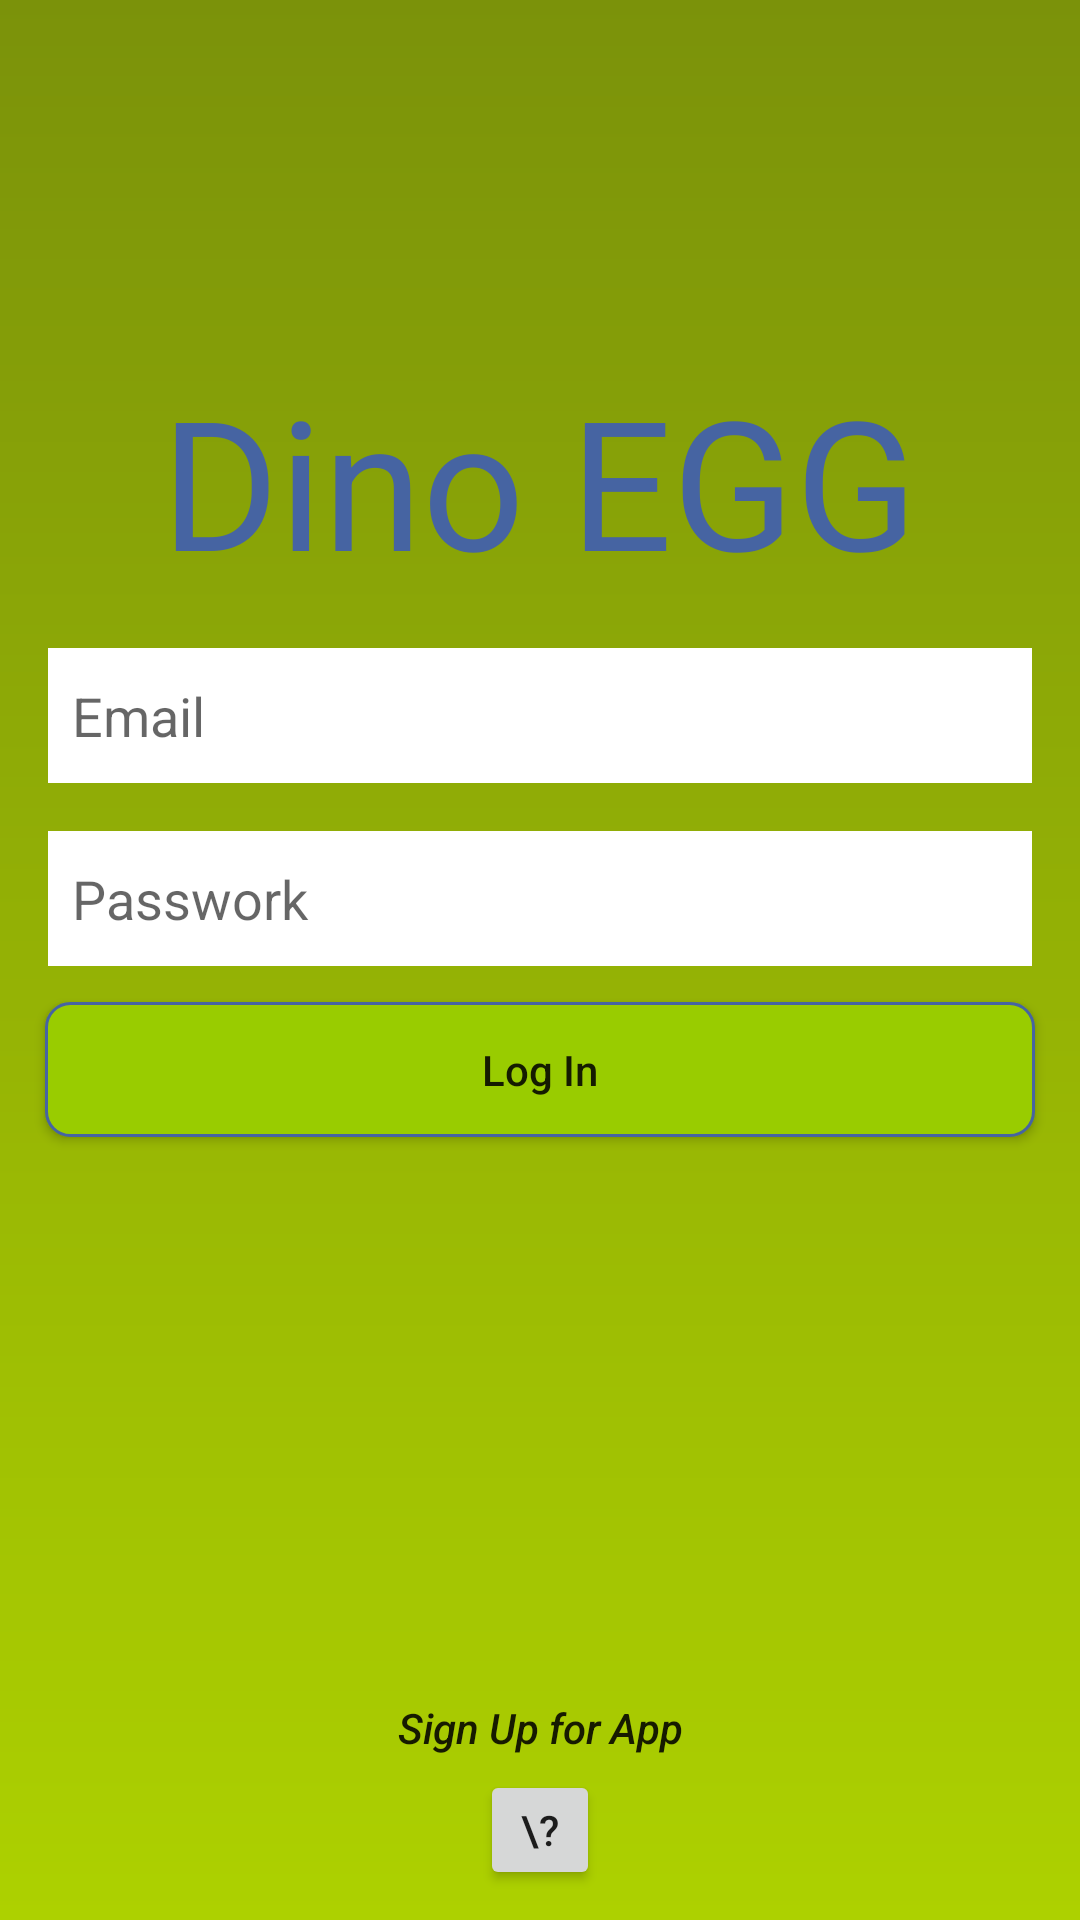

Here is an Android app screen rendered from its layout file. Give the layout XML and the strings, colors and styles it references.
<!-- AndroidManifest.xml: application theme AppTheme -->
<!-- res/layout/activity_login.xml -->
<?xml version="1.0" encoding="utf-8"?>
<RelativeLayout xmlns:android="http://schemas.android.com/apk/res/android"
    xmlns:tools="http://schemas.android.com/tools"
    android:layout_width="match_parent"
    android:layout_height="match_parent"
    android:background="@drawable/gradient_blue"
    android:orientation="vertical"
    tools:context="madeezi.newapp.LoginActivity">

    <TextView
        android:id="@+id/label"
        android:layout_width="wrap_content"
        android:layout_height="wrap_content"
        android:layout_centerHorizontal="true"
        android:layout_marginTop="120dp"
        android:text="Dino EGG"
        android:textColor="@color/blue"
        android:textSize="60sp" />

    <EditText
        android:id="@+id/edit_text"
        android:layout_width="match_parent"
        android:layout_height="45dp"
        android:layout_below="@+id/label"
        android:layout_margin="16dp"
        android:background="@android:color/white"
        android:hint="Email"
        android:paddingLeft="8dp"
        android:paddingRight="8dp" />

    <EditText
        android:id="@+id/edit_text2"
        android:layout_width="match_parent"
        android:layout_height="45dp"
        android:layout_below="@+id/edit_text"
        android:layout_marginLeft="16dp"
        android:layout_marginRight="16dp"
        android:inputType="textPassword"
        android:background="@android:color/white"
        android:hint="Passwork"
        android:paddingLeft="8dp"
        android:paddingRight="8dp" />

    <Button
        android:id="@+id/Button"
        android:layout_width="match_parent"
        android:layout_height="45dp"
        android:layout_below="@+id/edit_text2"
        android:layout_marginLeft="15dp"
        android:layout_marginRight="15dp"
        android:layout_marginTop="12dp"
        android:background="@drawable/btn_state"
        android:onClick="waiting"
        android:text="Log In"
        android:textAllCaps="false" />

    <Button
        android:id="@+id/click"
        android:layout_width="match_parent"
        android:layout_height="wrap_content"
        android:layout_alignParentBottom="true"
        android:layout_marginBottom="40dp"
        android:background="@android:color/transparent"
        android:text="Sign Up for App"
        android:textAllCaps="false"
        android:textStyle="italic" />

    <Button
        android:layout_width="40dp"
        android:layout_height="40dp"
        android:layout_alignParentBottom="true"
        android:layout_centerHorizontal="true"
        android:layout_marginBottom="10dp"
        android:text="\?"
        android:onClick="questionAC"/>


</RelativeLayout>
<!-- resources referenced by this layout -->
<resources>
  <color name="blue">#4664A2</color>
  <!-- drawable btn_state (drawable) -->
  <?xml version="1.0" encoding="utf-8"?>
  <selector xmlns:android="http://schemas.android.com/apk/res/android">
      <item android:state_enabled="false">
          <shape android:shape="rectangle">
              <solid android:color="@android:color/holo_green_light" />
              <corners android:radius="8dp" />
              <stroke android:width="1dp" android:color="@color/blue" />
          </shape>
      </item>
  
      <item android:state_pressed="true">
          <shape android:shape="rectangle">
              <solid android:color="#DA99CC00" />
              <corners android:radius="8dp" />
  
          </shape>
      </item>
      <item>
          <shape android:shape="rectangle">
              <solid android:color="@android:color/holo_green_light" />
              <corners android:radius="8dp" />
              <stroke android:width="1dp" android:color="@color/blue" />
          </shape>
      </item>
  </selector>
  <!-- drawable gradient_blue (drawable) -->
  <?xml version="1.0" encoding="utf-8"?>
  <shape xmlns:android="http://schemas.android.com/apk/res/android">
      <gradient
          android:type="linear"
          android:startColor="@color/color1"
          android:endColor="@color/color2"
          android:angle="90"/>
  </shape>
  <style name="AppTheme" parent="Theme.AppCompat.Light.NoActionBar">
          
          <item name="colorPrimary">@color/blue</item>
          <item name="colorPrimaryDark">@color/colorPrimaryDark</item>
          <item name="colorAccent">@color/haha2</item>
      </style>
  <color name="color1">#ADD100</color>
  <color name="color2">#7B920A</color>
  <color name="colorPrimaryDark">#303F9F</color>
  <color name="haha2">#55efc3</color>
</resources>
